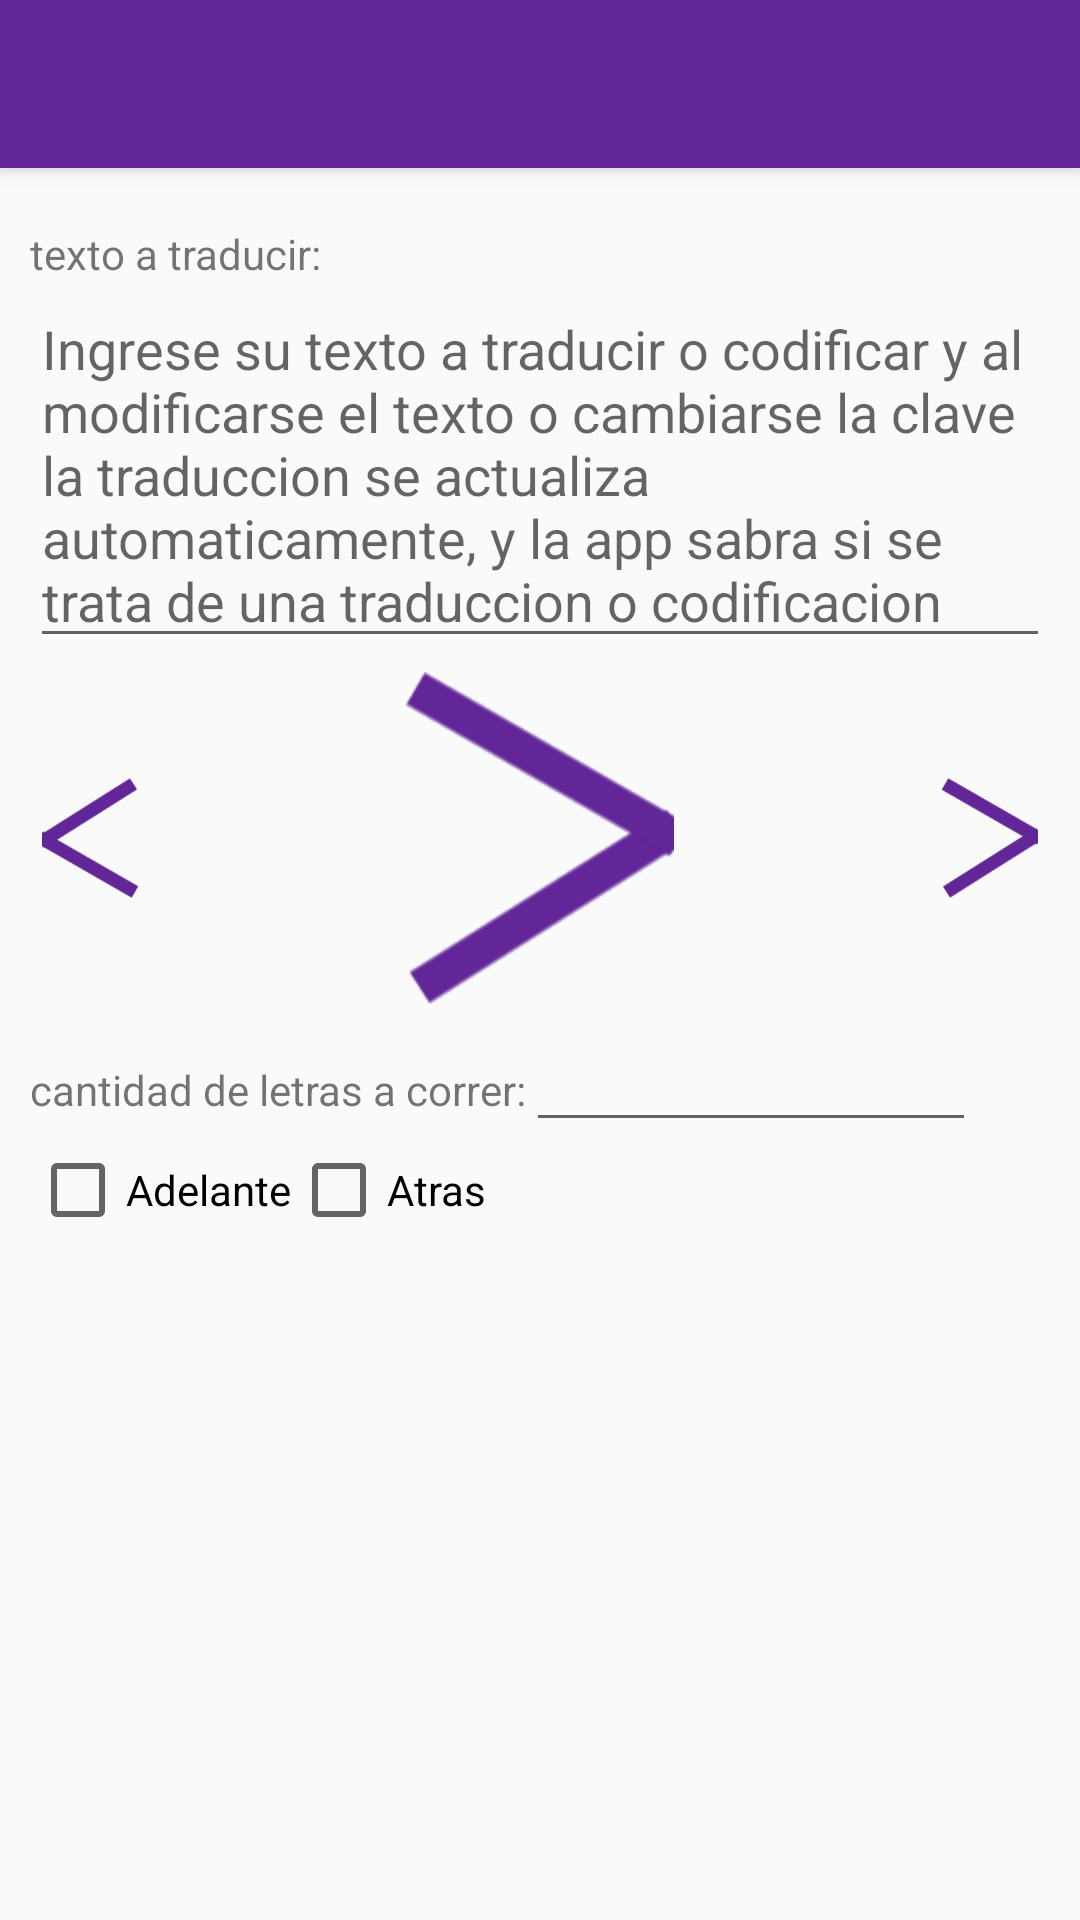

Write the Android layout XML for this screen, with the resource values it uses.
<!-- AndroidManifest.xml: application theme AppTheme.NoActionBar -->
<!-- res/layout/activity_clave_casera.xml -->
<?xml version="1.0" encoding="utf-8"?>

<android.support.v4.widget.DrawerLayout xmlns:android="http://schemas.android.com/apk/res/android"
    xmlns:app="http://schemas.android.com/apk/res-auto"
    xmlns:tools="http://schemas.android.com/tools"
    android:id="@+id/drawer_layout"
    android:layout_width="match_parent"
    android:layout_height="match_parent"
    android:fitsSystemWindows="true"
    tools:openDrawer="start">

    <android.support.design.widget.CoordinatorLayout xmlns:android="http://schemas.android.com/apk/res/android"
        xmlns:app="http://schemas.android.com/apk/res-auto"
        xmlns:tools="http://schemas.android.com/tools"
        android:layout_width="match_parent"
        android:layout_height="match_parent"
        android:fitsSystemWindows="true"
        tools:context=".MainActivity">

        <android.support.design.widget.AppBarLayout
            android:layout_width="match_parent"
            android:layout_height="wrap_content"
            android:theme="@style/AppTheme.AppBarOverlay">

            <android.support.v7.widget.Toolbar
                android:id="@+id/toolbar"
                android:layout_width="match_parent"
                android:layout_height="?attr/actionBarSize"
                android:background="?attr/colorPrimary"
                app:popupTheme="@style/AppTheme.PopupOverlay" />

        </android.support.design.widget.AppBarLayout>

        <ScrollView xmlns:android="http://schemas.android.com/apk/res/android"
            android:id="@+id/scrollView1"
            android:layout_width="fill_parent"
            android:layout_height="fill_parent"
            android:layout_marginTop="75dp">
            <LinearLayout
                android:layout_width="match_parent"
                android:layout_height="match_parent"
                android:orientation="vertical"
                android:weightSum="1"
                android:paddingLeft="10dp"
                android:paddingRight="10dp">
                <TextView
                    android:layout_width="match_parent"
                    android:layout_height="wrap_content"
                    android:ems="10"
                    android:text="texto a traducir:">
                </TextView>
                <EditText
                    android:id="@+id/textoATraducir"
                    android:layout_width="match_parent"
                    android:layout_height="wrap_content"
                    android:gravity="top"
                    android:hint="Ingrese su texto a traducir o codificar y al modificarse el texto o cambiarse la clave la traduccion se actualiza automaticamente, y la app sabra si se trata de una traduccion o codificacion"
                    android:ems="10"/>
                <RelativeLayout
                    android:layout_width="match_parent"
                    android:layout_height="wrap_content">
                    <ImageView
                        android:layout_width="@dimen/botones_prev_sig"
                        android:layout_height="@dimen/botones_prev_sig"
                        android:id="@+id/prev"
                        android:src="@drawable/prev"
                        android:layout_alignParentLeft="true"
                        android:layout_centerVertical="true"/>
                    <ImageView
                        android:layout_width="wrap_content"
                        android:layout_height="@dimen/alto_logo"
                        android:id="@+id/logoClave"
                        android:src="@drawable/sig"
                        android:layout_marginLeft="50dp"
                        android:layout_marginRight="50dp"
                        android:layout_centerHorizontal="true"
                        android:layout_centerVertical="true"/>
                    <ImageView
                        android:layout_width="@dimen/botones_prev_sig"
                        android:layout_height="@dimen/botones_prev_sig"
                        android:id="@+id/sig"
                        android:src="@drawable/sig"
                        android:layout_alignParentRight="true"
                        android:layout_centerVertical="true"/>
                </RelativeLayout>
                <LinearLayout
                    android:layout_width="match_parent"
                    android:layout_height="wrap_content"
                    android:id="@+id/palabrasCasera"
                    android:orientation="vertical"
                    android:visibility="gone">
                    <LinearLayout
                        android:layout_width="wrap_content"
                        android:layout_height="wrap_content"
                        android:orientation="horizontal"
                        android:layout_gravity="left">
                        <TextView
                            android:layout_width="wrap_content"
                            android:layout_height="wrap_content"
                            android:text="renglon1:"/>
                        <EditText
                            android:layout_width="150dp"
                            android:layout_height="wrap_content"
                            android:id="@+id/palabra1"
                            android:hint="MURCIELAGO"/>
                    </LinearLayout>
                    <LinearLayout
                        android:layout_width="wrap_content"
                        android:layout_height="wrap_content"
                        android:orientation="horizontal"
                        android:layout_gravity="left">
                        <TextView
                            android:layout_width="wrap_content"
                            android:layout_height="wrap_content"
                            android:text="renglon2:"/>
                        <EditText
                            android:layout_width="150dp"
                            android:layout_height="wrap_content"
                            android:id="@+id/palabra2"
                            android:hint="0123456789"/>
                    </LinearLayout>
                </LinearLayout>
                <LinearLayout
                    android:layout_width="wrap_content"
                    android:layout_height="wrap_content"
                    android:orientation="vertical"
                    android:id="@+id/datosCorrediza"
                    android:layout_gravity="left">
                    <LinearLayout
                        android:layout_width="wrap_content"
                        android:layout_height="wrap_content"
                        android:orientation="horizontal">
                        <TextView
                            android:layout_width="wrap_content"
                            android:layout_height="wrap_content"
                            android:text="cantidad de letras a correr:"/>
                        <EditText
                            android:layout_width="150dp"
                            android:layout_height="wrap_content"
                            android:id="@+id/numero"
                            android:inputType="number"/>
                    </LinearLayout>
                    <LinearLayout
                        android:layout_width="wrap_content"
                        android:layout_height="wrap_content"
                        android:orientation="horizontal">
                        <CheckBox
                            android:layout_width="wrap_content"
                            android:layout_height="wrap_content"
                            android:id="@+id/adelante"
                            android:text="Adelante"/>
                        <CheckBox
                            android:layout_width="wrap_content"
                            android:layout_height="wrap_content"
                            android:id="@+id/atras"
                            android:text="Atras"/>
                    </LinearLayout>
                </LinearLayout>
                <TextView
                    android:id="@+id/traduccion"
                    android:layout_width="wrap_content"
                    android:layout_height="wrap_content"
                    android:text=""
                    android:textIsSelectable="true"/>
            </LinearLayout>
        </ScrollView>

        <android.support.design.widget.FloatingActionButton
            android:id="@+id/fab"
            android:layout_width="wrap_content"
            android:layout_height="wrap_content"
            android:layout_gravity="bottom|end"
            android:layout_margin="@dimen/fab_margin"
            android:src="@android:drawable/ic_dialog_email"
            android:visibility="invisible"/>

    </android.support.design.widget.CoordinatorLayout>

    <android.support.design.widget.NavigationView
        android:id="@+id/nav_view"
        android:layout_width="wrap_content"
        android:layout_height="match_parent"
        android:layout_gravity="start"
        android:fitsSystemWindows="true"
        app:headerLayout="@layout/nav_header_main"
        app:menu="@menu/activity_main_drawer" />

</android.support.v4.widget.DrawerLayout>
<!-- res/layout/nav_header_main.xml (included above) -->
<?xml version="1.0" encoding="utf-8"?>

<LinearLayout xmlns:android="http://schemas.android.com/apk/res/android"
    android:layout_width="match_parent"
    android:layout_height="@dimen/nav_header_height"
    android:background="@drawable/side_nav_bar"
    android:gravity="bottom"
    android:orientation="vertical"
    android:paddingBottom="@dimen/activity_vertical_margin"
    android:paddingLeft="@dimen/activity_horizontal_margin"
    android:paddingRight="@dimen/activity_horizontal_margin"
    android:paddingTop="@dimen/activity_vertical_margin"
    android:theme="@style/ThemeOverlay.AppCompat.Dark">

    <ImageView
        android:id="@+id/imageView"
        android:layout_width="wrap_content"
        android:layout_height="wrap_content"
        android:paddingTop="@dimen/nav_header_vertical_spacing"
        android:src="@drawable/icono_menu" />

    <TextView
        android:layout_width="match_parent"
        android:layout_height="wrap_content"
        android:paddingTop="@dimen/nav_header_vertical_spacing"
        android:text="Globalscout"
        android:textAppearance="@style/TextAppearance.AppCompat.Body1" />

    <TextView
        android:id="@+id/textView"
        android:layout_width="wrap_content"
        android:layout_height="wrap_content"
        android:text="version 2019-6.0" />

</LinearLayout>
<!-- resources referenced by this layout -->
<resources>
  <dimen name="activity_horizontal_margin">16dp</dimen>
  <dimen name="activity_vertical_margin">16dp</dimen>
  <dimen name="alto_logo">120dp</dimen>
  <dimen name="botones_prev_sig">40dp</dimen>
  <dimen name="fab_margin">16dp</dimen>
  <dimen name="nav_header_height">160dp</dimen>
  <dimen name="nav_header_vertical_spacing">16dp</dimen>
  <!-- drawable icono_menu: png bitmap (drawable-hdpi, 3292 bytes) -->
  <!-- drawable prev: png bitmap (drawable-hdpi, 2874 bytes) -->
  <!-- drawable side_nav_bar (drawable-ldpi) -->
  <shape xmlns:android="http://schemas.android.com/apk/res/android"
      android:shape="rectangle">
      <gradient
          android:angle="135"
          android:centerColor="#62259A"
          android:endColor="#C57FEC"
          android:startColor="#62259A"
          android:type="linear" />
  </shape>
  <!-- drawable sig: png bitmap (drawable-hdpi, 2853 bytes) -->
  <style name="AppTheme.AppBarOverlay" parent="ThemeOverlay.AppCompat.Dark.ActionBar" />
  <style name="AppTheme.PopupOverlay" parent="ThemeOverlay.AppCompat.Light" />
  <style name="AppTheme.NoActionBar">
          <item name="windowActionBar">false</item>
          <item name="windowNoTitle">true</item>
          <item name="colorPrimary">#62259A</item>
      </style>
</resources>
